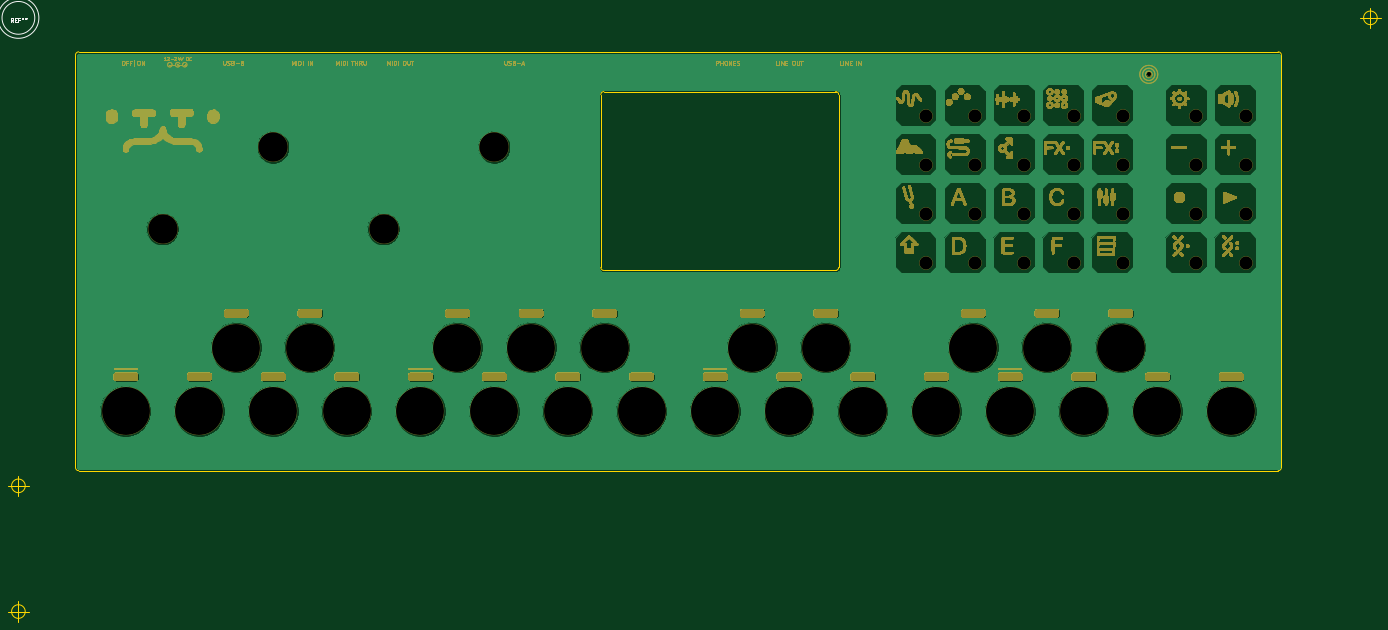
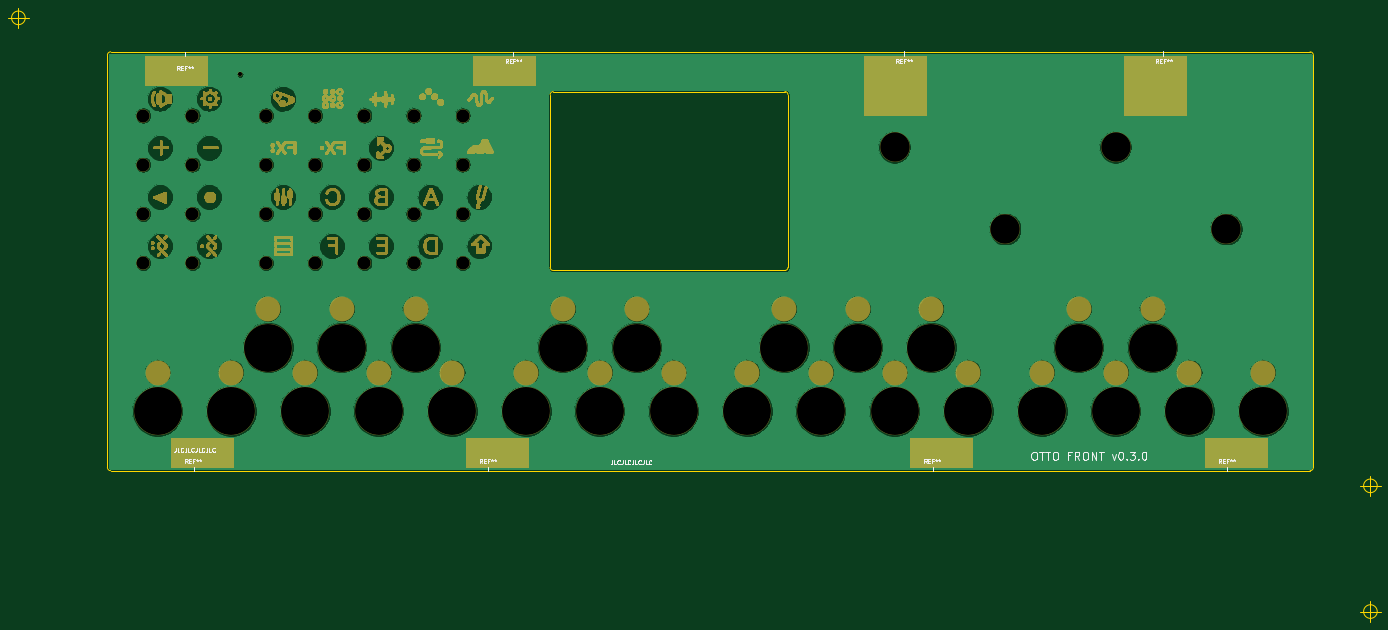
Circuit board: 9 layer files. Board 335.2 x 150.0 mm.
- bottom_copper: OTTO-Beta-Front-B_Cu.gbr (265732 bytes)
- bottom_mask: OTTO-Beta-Front-B_Mask.gbr (990000 bytes)
- bottom_silk: OTTO-Beta-Front-B_SilkS.gbr (18112 bytes)
- outline: OTTO-Beta-Front-Edge_Cuts.gbr (1935 bytes)
- top_copper: OTTO-Beta-Front-F_Cu.gbr (234562 bytes)
- top_mask: OTTO-Beta-Front-F_Mask.gbr (1265977 bytes)
- top_silk: OTTO-Beta-Front-F_SilkS.gbr (31392 bytes)
- drill: OTTO-Beta-Front-NPTH.drl (1278 bytes)
- drill: OTTO-Beta-Front-PTH.drl (264 bytes)

=== bottom_copper: OTTO-Beta-Front-B_Cu.gbr (265732 bytes, source omitted) ===
=== bottom_mask: OTTO-Beta-Front-B_Mask.gbr (990000 bytes, source omitted) ===
=== bottom_silk: OTTO-Beta-Front-B_SilkS.gbr (18112 bytes, source omitted) ===
=== outline: OTTO-Beta-Front-Edge_Cuts.gbr ===
%TF.GenerationSoftware,KiCad,Pcbnew,5.1.9*%
%TF.CreationDate,2021-03-31T15:24:56+02:00*%
%TF.ProjectId,OTTO-Beta-Front,4f54544f-2d42-4657-9461-2d46726f6e74,rev?*%
%TF.SameCoordinates,Original*%
%TF.FileFunction,Profile,NP*%
%FSLAX46Y46*%
G04 Gerber Fmt 4.6, Leading zero omitted, Abs format (unit mm)*
G04 Created by KiCad (PCBNEW 5.1.9) date 2021-03-31 15:24:56*
%MOMM*%
%LPD*%
G01*
G04 APERTURE LIST*
%TA.AperFunction,Profile*%
%ADD10C,0.150000*%
%TD*%
G04 APERTURE END LIST*
D10*
X307670000Y-8300000D02*
G75*
G02*
X308470000Y-9100000I0J-800000D01*
G01*
X308470000Y-109800000D02*
G75*
G02*
X307670000Y-110600000I-800000J0D01*
G01*
X14730000Y-110600000D02*
G75*
G02*
X13930000Y-109800000I0J800000D01*
G01*
X13930000Y-9100000D02*
G75*
G02*
X14730000Y-8300000I800000J0D01*
G01*
X307670000Y-8300000D02*
X14730000Y-8300000D01*
X13930000Y-9100000D02*
X13930000Y-109800000D01*
X308470000Y-109800000D02*
X308470000Y-9100000D01*
X14730000Y-110600000D02*
X307670000Y-110600000D01*
X1666666Y-145000000D02*
G75*
G03*
X1666666Y-145000000I-1666666J0D01*
G01*
X-2500000Y-145000000D02*
X2500000Y-145000000D01*
X0Y-142500000D02*
X0Y-147500000D01*
X200340000Y-60950000D02*
G75*
G02*
X199590000Y-61700000I-750000J0D01*
G01*
X142991041Y-61700000D02*
G75*
G02*
X142241041Y-60950000I0J750000D01*
G01*
X142240000Y-18750000D02*
G75*
G02*
X142990000Y-18000000I750000J0D01*
G01*
X199590000Y-18000000D02*
G75*
G02*
X200340000Y-18750000I0J-750000D01*
G01*
X142990000Y-18000000D02*
X199590000Y-18000000D01*
X142991041Y-61700000D02*
X199590000Y-61700000D01*
X142240000Y-18750000D02*
X142241041Y-60950000D01*
X200340000Y-18750000D02*
X200340000Y-60950000D01*
X1666666Y-114300000D02*
G75*
G03*
X1666666Y-114300000I-1666666J0D01*
G01*
X-2500000Y-114300000D02*
X2500000Y-114300000D01*
X0Y-111800000D02*
X0Y-116800000D01*
X331866666Y0D02*
G75*
G03*
X331866666Y0I-1666666J0D01*
G01*
X327700000Y0D02*
X332700000Y0D01*
X330200000Y2500000D02*
X330200000Y-2500000D01*
M02*

=== top_copper: OTTO-Beta-Front-F_Cu.gbr (234562 bytes, source omitted) ===
=== top_mask: OTTO-Beta-Front-F_Mask.gbr (1265977 bytes, source omitted) ===
=== top_silk: OTTO-Beta-Front-F_SilkS.gbr (31392 bytes, source omitted) ===
=== drill: OTTO-Beta-Front-NPTH.drl ===
M48
; DRILL file {KiCad 5.1.9} date Wed Mar 31 15:24:59 2021
; FORMAT={-:-/ absolute / inch / decimal}
; #@! TF.CreationDate,2021-03-31T15:24:59+02:00
; #@! TF.GenerationSoftware,Kicad,Pcbnew,5.1.9
; #@! TF.FileFunction,NonPlated,1,2,NPTH
FMAT,2
INCH
T1C0.0394
T2C0.1260
T3C0.2835
T4C0.4606
%
G90
G05
T1
X10.8689Y-0.5433
T2
X8.7283Y-0.939
X8.7283Y-1.4114
X8.7283Y-1.8839
X8.7283Y-2.3563
X9.2008Y-0.939
X9.2008Y-1.4114
X9.2008Y-1.8839
X9.2008Y-2.3563
X9.6732Y-0.939
X9.6732Y-1.4114
X9.6732Y-1.8839
X9.6732Y-2.3563
X10.1457Y-0.939
X10.1457Y-1.4114
X10.1457Y-1.8839
X10.1457Y-2.3563
X10.6181Y-0.939
X10.6181Y-1.4114
X10.6181Y-1.8839
X10.6181Y-2.3563
X11.3268Y-0.939
X11.3268Y-1.4114
X11.3268Y-1.8839
X11.3268Y-2.3563
X11.7992Y-0.939
X11.7992Y-1.4114
X11.7992Y-1.8839
X11.7992Y-2.3563
T3
X1.3858Y-2.0315
X2.4488Y-1.2441
X3.5118Y-2.0315
X4.5748Y-1.2441
T4
X1.0315Y-3.7835
X1.7402Y-3.7835
X2.0945Y-3.1732
X2.4488Y-3.7835
X2.8031Y-3.1732
X3.1575Y-3.7835
X3.8661Y-3.7835
X4.2205Y-3.1732
X4.5748Y-3.7835
X4.9291Y-3.1732
X5.2835Y-3.7835
X5.6378Y-3.1732
X5.9921Y-3.7835
X6.7008Y-3.7835
X7.0551Y-3.1732
X7.4094Y-3.7835
X7.7638Y-3.1732
X8.1181Y-3.7835
X8.8268Y-3.7835
X9.1811Y-3.1732
X9.5354Y-3.7835
X9.8898Y-3.1732
X10.2441Y-3.7835
X10.5984Y-3.1732
X10.9528Y-3.7835
X11.6614Y-3.7835
T0
M30

=== drill: OTTO-Beta-Front-PTH.drl ===
M48
; DRILL file {KiCad 5.1.9} date Wed Mar 31 15:24:59 2021
; FORMAT={-:-/ absolute / inch / decimal}
; #@! TF.CreationDate,2021-03-31T15:24:59+02:00
; #@! TF.GenerationSoftware,Kicad,Pcbnew,5.1.9
; #@! TF.FileFunction,Plated,1,2,PTH
FMAT,2
INCH
%
G90
G05
T0
M30

